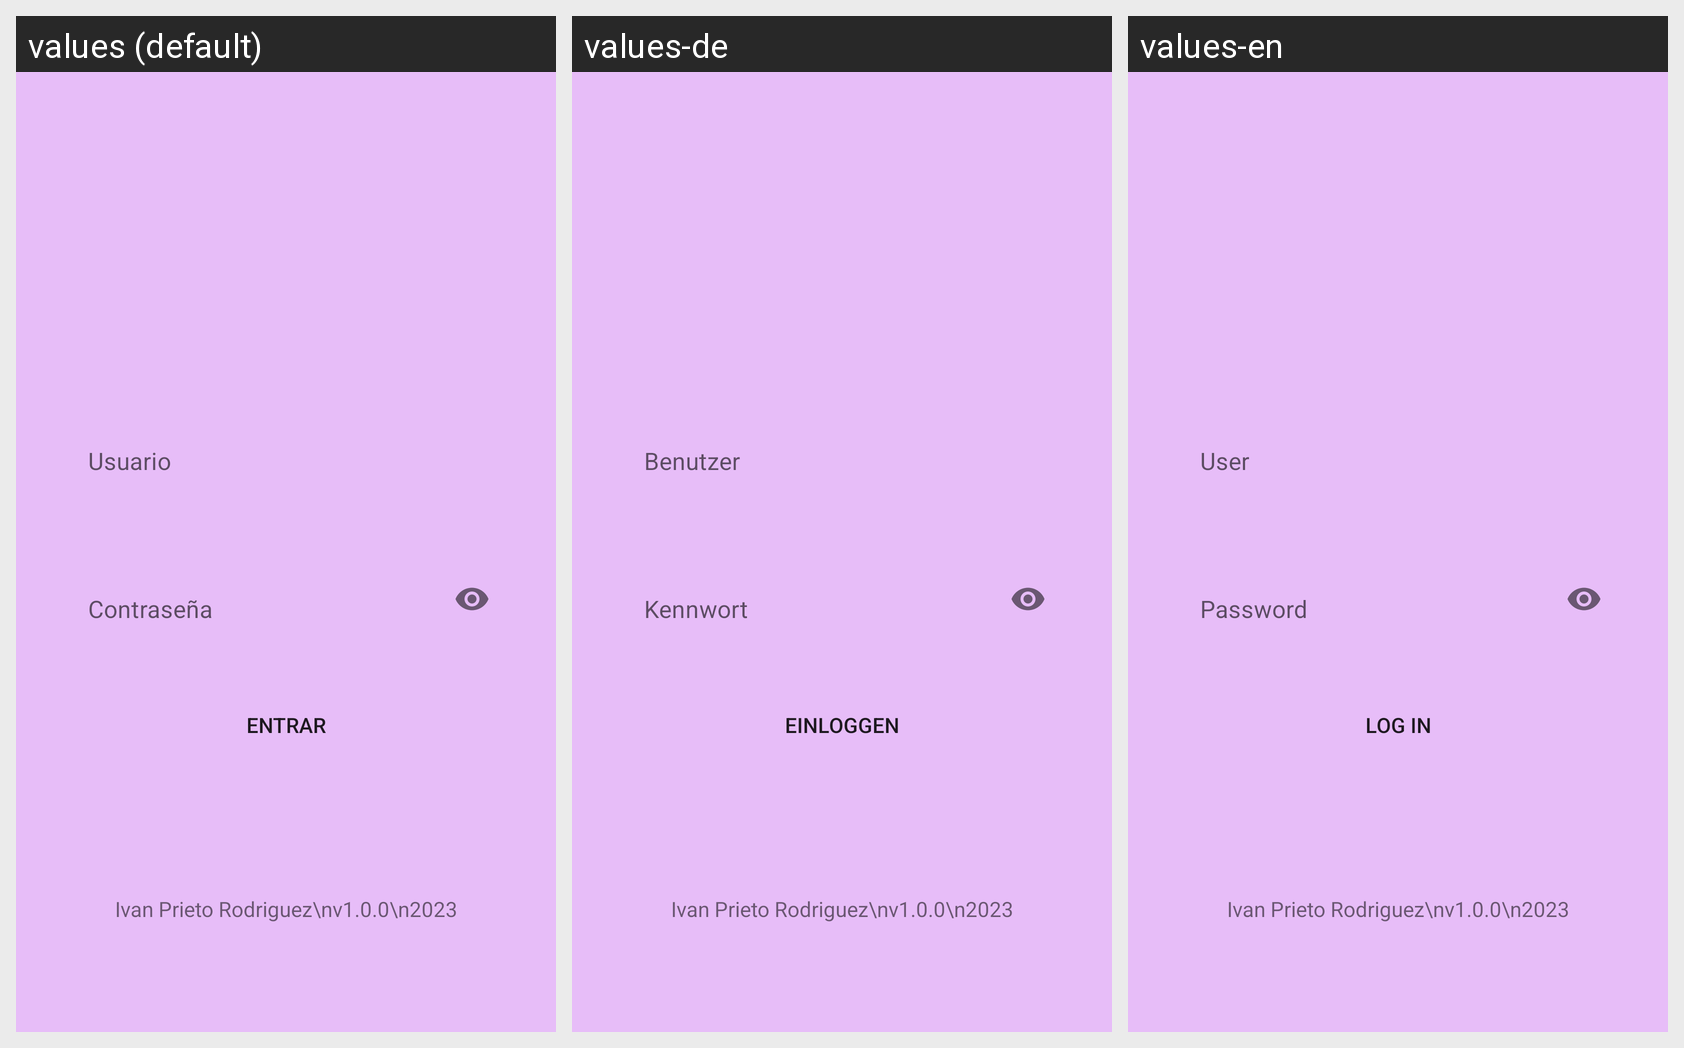

Locale-by-locale string values for the Android screen shown in this grid:
Android screen res/layout/activity_login.xml rendered under 3 locales, left to right: values (default), values-de, values-en. Device: Nexus 5 (rendered at 1080×1920; each locale shown at half size, 540×960, under a caption strip naming it); theme Theme.KitaAdmin.
Strings drawn on this screen, with the default value and each locale's value (text and hints the layout hard-codes, and strings that could not be matched under every locale, appear in the picture but are not listed):

usuario
  values: Usuario
  values-de: Benutzer
  values-en: User

contrasenia
  values: Contraseña
  values-de: Kennwort
  values-en: Password

entrar
  values: Entrar
  values-de: Einloggen
  values-en: Log in
